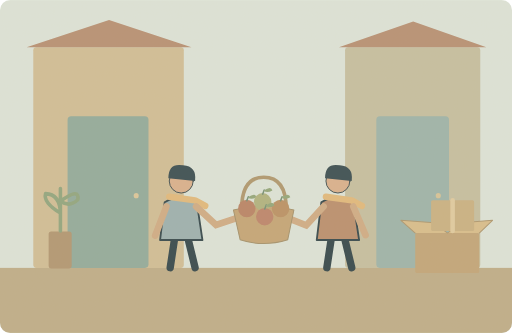
t = 0.00 s
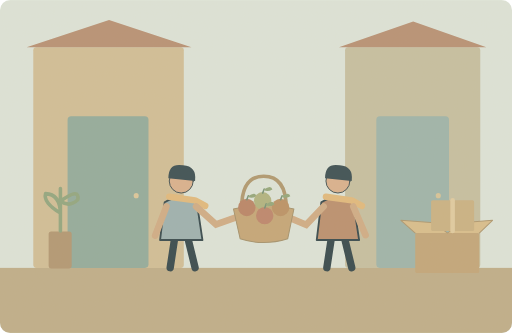
t = 1.25 s
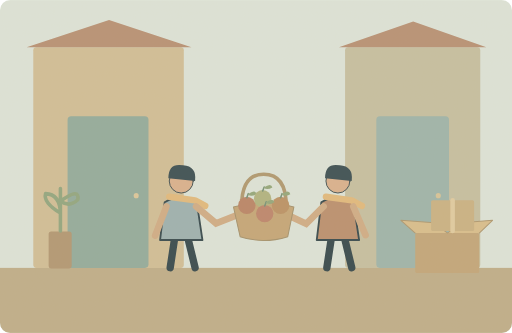
t = 3.75 s
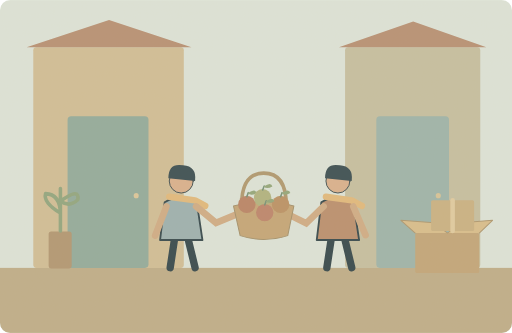
t = 5.00 s
t = 6.25 s: frame unchanged from t = 3.75 s, image omitted
t = 8.75 s: frame unchanged from t = 1.25 s, image omitted

The animated SVG that drew these frames (rendered in a browser with its animation timeline set to each time). Animation: 2 SMIL elements (animate=1,animateTransform=1); one cycle of 10.00 s, repeats indefinitely.

<svg xmlns="http://www.w3.org/2000/svg" width="1000" height="650" viewBox="0 0 1000 650" role="img" aria-labelledby="title desc"><title id="title">单词小故事</title><desc id="desc">Our new neighbours brought us a basket of apples.</desc><metadata>{"wordId": "new", "dailyExample": "Our new neighbours brought us a basket of apples.", "source": "https://github.com/go1app/word-atlas/blob/main/public/atlas/entries/5.json", "attribution": "Word Atlas contributors — CC BY 4.0", "license": "https://creativecommons.org/licenses/by/4.0/", "changes": "New original vector animation interpreting the daily example.", "durationSeconds": 10}</metadata><defs><clipPath id="frame"><rect width="1000" height="650" rx="20"/></clipPath><filter id="paper"><feTurbulence type="fractalNoise" baseFrequency=".74" numOctaves="3" stitchTiles="stitch"/><feColorMatrix type="saturate" values="0"/><feComponentTransfer><feFuncA type="linear" slope=".065"/></feComponentTransfer><feBlend in="SourceGraphic" mode="soft-light"/></filter><filter id="glow" x="-100%" y="-100%" width="300%" height="300%"><feGaussianBlur stdDeviation="8"/></filter></defs><g clip-path="url(#frame)"><rect x="0" y="0" width="1000" height="650" rx="0" fill="#dce5db" /><rect x="0" y="523" width="1000" height="127" rx="0" fill="#bdac88" /><rect x="65" y="92" width="294" height="431" rx="6" fill="#d0bd96" /><rect x="132" y="227" width="158" height="296" rx="7" fill="#8ea99b" /><circle cx="266" cy="382" r="5" fill="#dbc69a" /><rect x="674" y="92" width="264" height="431" rx="6" fill="#c4bea0" /><rect x="735" y="227" width="142" height="296" rx="7" fill="#9ab3aa" /><circle cx="856" cy="382" r="5" fill="#d7c397" /><path d="M52 92L213 39 374 92M662 92L807 42 950 92" fill="#b58d72" stroke="none" stroke-width="2" stroke-linecap="round" stroke-linejoin="round" /><g transform="translate(354 411) scale(1.8)" stroke="#2c4148" stroke-linecap="round" stroke-linejoin="round"><path d="M-7 29L-12 62M7 29L15 62" fill="none" stroke="#2c4148" stroke-width="8" stroke-linecap="round" stroke-linejoin="round" /><path d="M-18 -9Q0 -20 17 -8L23 32H-23Z" fill="#99afb0" stroke="#2c4148" stroke-width="2" stroke-linecap="round" stroke-linejoin="round" /><circle cx="0" cy="-32" r="13" fill="#d9af8c" /><path d="M-14 -35Q-14 -52 2 -49Q17 -48 15 -32Z" fill="#32474e" stroke="none" stroke-width="2" stroke-linecap="round" stroke-linejoin="round" /><path d="M-13 -15L15 -11 26 -5" fill="none" stroke="#e1b97b" stroke-width="7" stroke-linecap="round" stroke-linejoin="round" /></g><g transform="translate(660 411) scale(1.8)" stroke="#2c4148" stroke-linecap="round" stroke-linejoin="round"><path d="M-7 29L-12 62M7 29L15 62" fill="none" stroke="#2c4148" stroke-width="8" stroke-linecap="round" stroke-linejoin="round" /><path d="M-18 -9Q0 -20 17 -8L23 32H-23Z" fill="#b88c6c" stroke="#2c4148" stroke-width="2" stroke-linecap="round" stroke-linejoin="round" /><circle cx="0" cy="-32" r="13" fill="#d9af8c" /><path d="M-14 -35Q-14 -52 2 -49Q17 -48 15 -32Z" fill="#32474e" stroke="none" stroke-width="2" stroke-linecap="round" stroke-linejoin="round" /><path d="M-13 -15L15 -11 26 -5" fill="none" stroke="#e1b97b" stroke-width="7" stroke-linecap="round" stroke-linejoin="round" /></g><path d="M325 403L303 460M383 403L422 439 468 424M632 403L598 440 560 425M690 403L714 459" fill="none" stroke="#cfaa84" stroke-width="13" stroke-linecap="round"><animate attributeName="d" values="M325 403L303 460M383 403L422 439 468 424M632 403L598 440 560 425M690 403L714 459;M325 403L303 460M383 403L422 435 468 416M632 403L598 436 560 417M690 403L714 459;M325 403L303 460M383 403L422 439 468 424M632 403L598 440 560 425M690 403L714 459" keyTimes="0;.5;1" dur="10s" repeatCount="indefinite"/></path><g><animateTransform attributeName="transform" type="translate" values="0 0;0 -8;0 0" keyTimes="0;.5;1" dur="10s" repeatCount="indefinite"/><path d="M456 410Q515 395 574 410L562 468Q514 483 469 468Z" fill="#c3a475" stroke="#a18e69" stroke-width="2" stroke-linecap="round" stroke-linejoin="round" /><path d="M472 408Q472 346 515 346Q559 346 559 408" fill="none" stroke="#ad956d" stroke-width="7" stroke-linecap="round" stroke-linejoin="round" /><circle cx="482" cy="407" r="17" fill="#b78164" /><path d="M482 392l3 -8" fill="none" stroke="#718d75" stroke-width="3" stroke-linecap="round" stroke-linejoin="round" /><path d="M484 385q15 -10 17 0q-11 6 -17 0Z" fill="#90a579" stroke="none" stroke-width="2" stroke-linecap="round" stroke-linejoin="round" /><circle cx="513" cy="394" r="17" fill="#aeb17e" /><path d="M513 379l3 -8" fill="none" stroke="#718d75" stroke-width="3" stroke-linecap="round" stroke-linejoin="round" /><path d="M515 372q15 -10 17 0q-11 6 -17 0Z" fill="#90a579" stroke="none" stroke-width="2" stroke-linecap="round" stroke-linejoin="round" /><circle cx="548" cy="407" r="17" fill="#b88f62" /><path d="M548 392l3 -8" fill="none" stroke="#718d75" stroke-width="3" stroke-linecap="round" stroke-linejoin="round" /><path d="M550 385q15 -10 17 0q-11 6 -17 0Z" fill="#90a579" stroke="none" stroke-width="2" stroke-linecap="round" stroke-linejoin="round" /><circle cx="517" cy="423" r="17" fill="#bb8269" /><path d="M517 408l3 -8" fill="none" stroke="#718d75" stroke-width="3" stroke-linecap="round" stroke-linejoin="round" /><path d="M519 401q15 -10 17 0q-11 6 -17 0Z" fill="#90a579" stroke="none" stroke-width="2" stroke-linecap="round" stroke-linejoin="round" /></g><rect x="811" y="455" width="125" height="78" rx="3" fill="#c0a477" /><path d="M811 455l-28 -25 65 5 26 20M936 455l26 -25 -60 5 -28 20" fill="#d8bd8b" stroke="#ac956d" stroke-width="2" stroke-linecap="round" stroke-linejoin="round" /><rect x="842" y="391" width="84" height="60" rx="3" fill="#c9b082" /><path d="M884 391v60" fill="none" stroke="#e0cba0" stroke-width="9" stroke-linecap="round" stroke-linejoin="round" /><rect x="95" y="452" width="45" height="72" rx="5" fill="#af9470" /><path d="M118 451V368M118 416q-34 -21 -29 -38q28 1 29 38M118 393q38 -28 34 -3q-16 15 -34 3" fill="none" stroke="#8da47d" stroke-width="7" stroke-linecap="round" stroke-linejoin="round" /><rect width="1000" height="650" fill="#ddc8a0" opacity=".14" filter="url(#paper)" pointer-events="none"/></g></svg>
